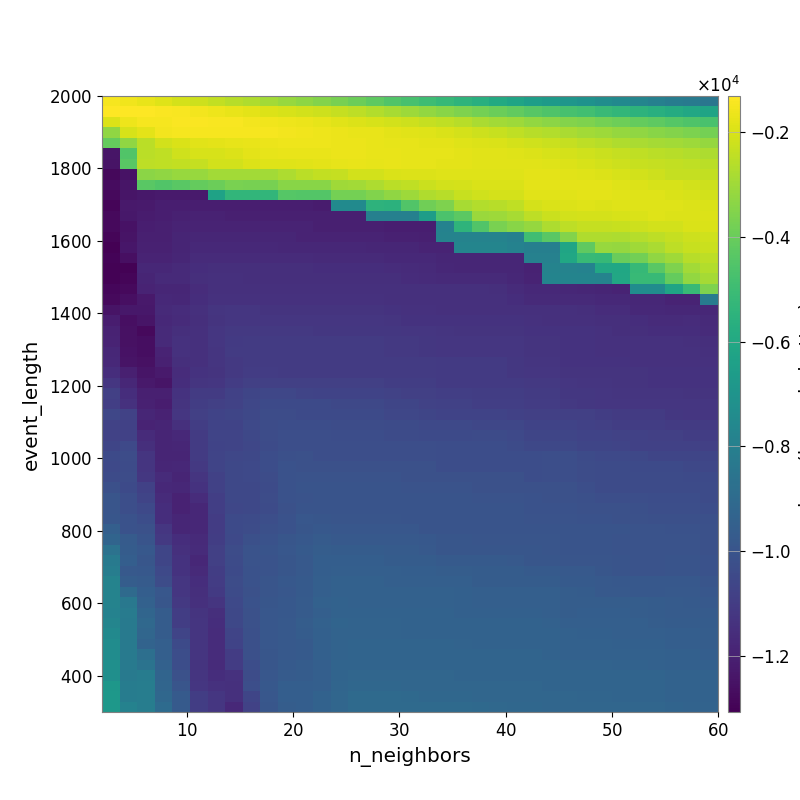

The table this chart was drawn from, first rows:
-1.467682506050201482e+03, -1.581575256145280264e+03, -1.703747985638977070e+03, -1.890462951589199065e+03, -2.054757500137930037e+03, -2.187245492006996301e+03, -2.382516842403677856e+03, -2.582634349085619760e+03, -2.731107167053650755e+03, -2.937034747428521314e+03, -3.110828793763292651e+03, -3.329867716455967638e+03, -3.510706348894037546e+03, -3.724629015494075702e+03, -3.955244723906013860e+03, -4.227494115781038090e+03, -4.510262969999988854e+03, -4.718238873410808083e+03, -4.983253197720742719e+03, -5.191199378215789693e+03, -5.440223822165954516e+03, -5.673190305493434607e+03, -5.917926363109171689e+03, -6.193964260607481265e+03
-1.325856679085727819e+03, -1.309790915685343180e+03, -1.340993051849214680e+03, -1.369177890132486255e+03, -1.429489688896710504e+03, -1.500856157450111596e+03, -1.598398953666227953e+03, -1.693990779815270344e+03, -1.794117985482748054e+03, -1.916165859819708430e+03, -2.002309172121619440e+03, -2.110705153490323482e+03, -2.195125211688830859e+03, -2.326321921816463146e+03, -2.482714778774362458e+03, -2.652891384186711548e+03, -2.829728941186362590e+03, -3.018952871293596218e+03, -3.219127119849571955e+03, -3.407667363245325760e+03, -3.573980402126523586e+03, -3.765723357754816334e+03, -3.963195802506621931e+03, -4.149333429997311214e+03
-1.940299726011423218e+03, -1.622672520704906901e+03, -1.471589601703410608e+03, -1.457233808770970654e+03, -1.388262618107738035e+03, -1.375899091819826481e+03, -1.412908474971525720e+03, -1.441362328349714289e+03, -1.497186837665502935e+03, -1.563845499372958557e+03, -1.600501835325955426e+03, -1.674336206359081871e+03, -1.743461578123260324e+03, -1.816325219604189897e+03, -1.932397274273128232e+03, -2.032801806586072416e+03, -2.126287973690121817e+03, -2.200668374629450227e+03, -2.333624535824713803e+03, -2.454911689149715585e+03, -2.595760382723779458e+03, -2.780217453133949675e+03, -2.924092152483759037e+03, -3.042258024332043533e+03
-3.242540531616991757e+03, -2.009905857945406069e+03, -1.800396569563263029e+03, -1.536542354755619044e+03, -1.465043892840866874e+03, -1.475204617842215384e+03, -1.472596809800926621e+03, -1.479038223451868134e+03, -1.472080079264075721e+03, -1.488963294340755738e+03, -1.509855737697458608e+03, -1.551814777380128589e+03, -1.586316517175979925e+03, -1.632954656985242536e+03, -1.691862411622653781e+03, -1.718999112611682449e+03, -1.771094668238465374e+03, -1.854071247120592261e+03, -1.902542257185032213e+03, -1.994562482758398573e+03, -2.088816052932822913e+03, -2.185018363230039540e+03, -2.306349344175660462e+03, -2.414917879240682396e+03
-4.086619812028174692e+03, -3.251319620511191260e+03, -2.531679997488271056e+03, -2.121635368680445481e+03, -1.955607248305338999e+03, -1.851481288975563757e+03, -1.780058873626611103e+03, -1.758413673750316548e+03, -1.716235023345393756e+03, -1.650114783068046791e+03, -1.611775300649910150e+03, -1.587522453643677636e+03, -1.606544929334259677e+03, -1.631493354956633084e+03, -1.669124068587408601e+03, -1.716831191604824653e+03, -1.726227460544044334e+03, -1.761266206409802408e+03, -1.774262559680140612e+03, -1.801631758912021951e+03, -1.875278802596802734e+03, -1.916058343952820451e+03, -1.984064051561868382e+03, -2.056393765715587051e+03
-1.241572066110501873e+04, -4.488032639785432366e+03, -2.540692283077436059e+03, -2.425196855998337014e+03, -2.180852489006704673e+03, -2.005340443783121827e+03, -2.000281541740651846e+03, -1.909438370966659477e+03, -1.813073622888204227e+03, -1.750060991860845206e+03, -1.719649449319155792e+03, -1.705036044803596269e+03, -1.679137343638226866e+03, -1.656806471062534229e+03, -1.655008499030205485e+03, -1.708442878631384247e+03, -1.721934052595259345e+03, -1.732334420936361084e+03, -1.753432640497026568e+03, -1.746114009946637452e+03, -1.802185341140410173e+03, -1.832826255149072949e+03, -1.844762002493151158e+03, -1.888661269322643648e+03
-1.247154723141920294e+04, -4.320032856585113223e+03, -2.499499313628913114e+03, -2.431393536574620157e+03, -2.386870079464645642e+03, -2.345947587415909766e+03, -2.113414394252869897e+03, -2.113414394252869897e+03, -1.927075035880509859e+03, -1.905368014238631531e+03, -1.879968862230536615e+03, -1.849245164268427970e+03, -1.807232915176386541e+03, -1.733974340910748197e+03, -1.717551401185334498e+03, -1.727955006946542426e+03, -1.720687126433897447e+03, -1.725256217894434030e+03, -1.762546224731391703e+03, -1.770259542554813606e+03, -1.783402947288656378e+03, -1.835171471781176024e+03, -1.833267460621387954e+03, -1.859093770714375296e+03
-1.281077677027680693e+04, -1.250939145259384713e+04, -3.360299514572134740e+03, -3.267852262514627000e+03, -3.132706622935066207e+03, -3.132706622935066207e+03, -2.924078856397138679e+03, -2.924078856397138679e+03, -2.924078856397138679e+03, -2.924078856397138679e+03, -2.777081892392238387e+03, -2.507121876323446486e+03, -2.393666491453770504e+03, -2.320577873729717794e+03, -2.130034613403289313e+03, -2.104107418002297891e+03, -1.986464457582984323e+03, -1.943018763792611253e+03, -1.918760320485270540e+03, -1.901463132673833115e+03, -1.866636658377398817e+03, -1.878970211387171275e+03, -1.871054517430097576e+03, -1.875606507511007521e+03
-1.270011853571620486e+04, -1.239973056209806600e+04, -4.321141632252853924e+03, -4.504631841091965725e+03, -4.297498295838187914e+03, -4.105229170427691315e+03, -3.941224825760774820e+03, -3.692663663609038849e+03, -3.713646734779972576e+03, -3.713646734779972576e+03, -3.406417390531593810e+03, -3.406417390531593810e+03, -3.406417390531593810e+03, -3.002576688810824635e+03, -2.951548211991507742e+03, -2.741446599124371460e+03, -2.525979330159103938e+03, -2.416690455374032354e+03, -2.256819487428273078e+03, -2.101855091286553488e+03, -2.071845707054924787e+03, -1.983906445132998442e+03, -1.963733349206483126e+03, -1.984692283650971376e+03
-1.278054221670978404e+04, -1.241295325450630298e+04, -1.230848425692294768e+04, -1.222003962787384808e+04, -1.221793662582867546e+04, -1.221793662582867546e+04, -6.304153808269214096e+03, -5.321977659271537050e+03, -5.321977659271537050e+03, -5.321977659271537050e+03, -4.423830356486128039e+03, -4.448181459852568878e+03, -4.448181459852568878e+03, -3.778784187457845292e+03, -3.778784187457845292e+03, -3.520916005104429587e+03, -3.284495924599742011e+03, -3.022853102881384530e+03, -2.707948017031329528e+03, -2.551497707833053937e+03, -2.293561867753468050e+03, -2.168776889419249528e+03, -2.063961798575983266e+03, -2.063504398996446525e+03
-1.289806789196199679e+04, -1.226329475865600034e+04, -1.220926383192316825e+04, -1.209527258643339519e+04, -1.207031077220575207e+04, -1.207031077220575207e+04, -1.207031077220575207e+04, -1.207031077220575207e+04, -1.207031077220575207e+04, -1.207031077220575207e+04, -1.210511619415545647e+04, -1.210511619415545647e+04, -1.215802438224660546e+04, -7.443459543241353458e+03, -7.443459543241353458e+03, -5.466709680220513292e+03, -5.492229063571957340e+03, -4.521967718418096410e+03, -3.877504762705979829e+03, -3.579838857721651493e+03, -2.854801695175095119e+03, -2.659033336299227358e+03, -2.587423893673822022e+03, -2.431127845248706308e+03
-1.274878716327339498e+04, -1.230321744970227337e+04, -1.216368387235650880e+04, -1.206983886204380724e+04, -1.196853897416513792e+04, -1.196488554272069086e+04, -1.196488554272069086e+04, -1.202259809860814312e+04, -1.202259809860814312e+04, -1.202259809860814312e+04, -1.202259809860814312e+04, -1.202259809860814312e+04, -1.202259809860814312e+04, -1.202259809860814312e+04, -1.202259809860814312e+04, -7.933482872660435532e+03, -7.960238712004143963e+03, -7.960238712004143963e+03, -6.526666921767580789e+03, -4.660619756815413893e+03, -4.276722979639340338e+03, -3.082395197103203373e+03, -3.031370865990641960e+03, -2.854997522035701422e+03
-1.277948032889399656e+04, -1.251094661713393180e+04, -1.209239312521825923e+04, -1.202837711357477019e+04, -1.192136638791398218e+04, -1.191802099164802166e+04, -1.191802099164802166e+04, -1.191802099164802166e+04, -1.191802099164802166e+04, -1.191802099164802166e+04, -1.191802099164802166e+04, -1.191802099164802166e+04, -1.202492261289474663e+04, -1.202492261289474663e+04, -1.202492261289474663e+04, -1.202492261289474663e+04, -1.208270969550074915e+04, -1.208270969550074915e+04, -1.208270969550074915e+04, -7.874960578524142875e+03, -5.410967273311674035e+03, -4.485888328627232113e+03, -3.658158214295427570e+03, -3.416309924011844487e+03
-1.292095981534918792e+04, -1.244252973182154528e+04, -1.203985346311691683e+04, -1.203590441485794508e+04, -1.185579649481257184e+04, -1.182339998151378131e+04, -1.182339998151378131e+04, -1.182339998151378131e+04, -1.182339998151378131e+04, -1.182339998151378131e+04, -1.182339998151378131e+04, -1.188845848750944060e+04, -1.188845848750944060e+04, -1.188845848750944060e+04, -1.188845848750944060e+04, -1.188845848750944060e+04, -1.197582261217467749e+04, -1.197582261217467749e+04, -1.202445994571108167e+04, -7.832526102849676136e+03, -7.832526102849676136e+03, -7.832526102849676136e+03, -7.832526102849676136e+03, -7.934165690096017897e+03
-1.307034875131796798e+04, -1.237104548854796303e+04, -1.197465917905828974e+04, -1.198316083043077924e+04, -1.185808588760586099e+04, -1.171880314984612232e+04, -1.171880314984612232e+04, -1.171880314984612232e+04, -1.171880314984612232e+04, -1.171880314984612232e+04, -1.176778727841181353e+04, -1.176778727841181353e+04, -1.176778727841181353e+04, -1.176778727841181353e+04, -1.176778727841181353e+04, -1.182339998151378131e+04, -1.182339998151378131e+04, -1.182339998151378131e+04, -1.188845848750944060e+04, -1.188640299388363019e+04, -7.714529432604374961e+03, -7.714529432604374961e+03, -7.714529432604374961e+03, -7.836271245635025480e+03
-1.297620297367527564e+04, -1.257087661594244855e+04, -1.191612595462655554e+04, -1.189925867244100846e+04, -1.178588529798805575e+04, -1.161918501908934377e+04, -1.161665198763829358e+04, -1.161665198763829358e+04, -1.161665198763829358e+04, -1.161665198763829358e+04, -1.161665198763829358e+04, -1.161665198763829358e+04, -1.167234946041636613e+04, -1.167234946041636613e+04, -1.167234946041636613e+04, -1.167234946041636613e+04, -1.173717102748906655e+04, -1.173717102748906655e+04, -1.173717102748906655e+04, -1.182135035415664242e+04, -1.182135035415664242e+04, -1.182135035415664242e+04, -1.182135035415664242e+04, -1.182397362623163463e+04
-1.297876077386852012e+04, -1.298805693493950275e+04, -1.176481876372940496e+04, -1.176011231787988254e+04, -1.166640004381913786e+04, -1.151919868435721764e+04, -1.148962387936521372e+04, -1.148962387936521372e+04, -1.148962387936521372e+04, -1.148962387936521372e+04, -1.148962387936521372e+04, -1.148962387936521372e+04, -1.155012597979729253e+04, -1.155012597979729253e+04, -1.155012597979729253e+04, -1.155012597979729253e+04, -1.156633874036970701e+04, -1.163254731988442836e+04, -1.168791842747868031e+04, -1.177254856652962917e+04, -1.182135035415664242e+04, -1.182135035415664242e+04, -1.182135035415664242e+04, -1.182397362623163463e+04
-1.300167653682957098e+04, -1.290463161185449826e+04, -1.184368469380332135e+04, -1.169051014704410591e+04, -1.166974048720099745e+04, -1.148549624971157391e+04, -1.142772216076132463e+04, -1.142772216076132463e+04, -1.148962387936521372e+04, -1.148962387936521372e+04, -1.148962387936521372e+04, -1.148962387936521372e+04, -1.148962387936521372e+04, -1.148962387936521372e+04, -1.148962387936521372e+04, -1.148962387936521372e+04, -1.148962387936521372e+04, -1.155601684252517771e+04, -1.161665198763829358e+04, -1.164759869549097129e+04, -1.164759869549097129e+04, -1.164759869549097129e+04, -1.164759869549097129e+04, -1.175872098038595868e+04
-1.287888830272928317e+04, -1.275247115987606048e+04, -1.188248965565918661e+04, -1.179075181602391240e+04, -1.178525989487066909e+04, -1.157720652005461488e+04, -1.142772216076132463e+04, -1.142772216076132463e+04, -1.142772216076132463e+04, -1.142772216076132463e+04, -1.142772216076132463e+04, -1.142772216076132463e+04, -1.142772216076132463e+04, -1.142772216076132463e+04, -1.142772216076132463e+04, -1.142772216076132463e+04, -1.142772216076132463e+04, -1.142772216076132463e+04, -1.142772216076132463e+04, -1.142772216076132463e+04, -1.142772216076132463e+04, -1.142772216076132463e+04, -1.148962387936521372e+04, -1.160569958536099330e+04
-1.276481972091988791e+04, -1.259643780712192893e+04, -1.226101256408069639e+04, -1.173076089892774689e+04, -1.176554301014107114e+04, -1.155041839964667633e+04, -1.138673315913933038e+04, -1.137322343560728041e+04, -1.137322343560728041e+04, -1.137322343560728041e+04, -1.137322343560728041e+04, -1.137322343560728041e+04, -1.137322343560728041e+04, -1.137322343560728041e+04, -1.137322343560728041e+04, -1.137322343560728041e+04, -1.142948795716006134e+04, -1.142772216076132463e+04, -1.142772216076132463e+04, -1.142772216076132463e+04, -1.142772216076132463e+04, -1.142772216076132463e+04, -1.142772216076132463e+04, -1.154396080224851357e+04
-1.246007737329088559e+04, -1.233132251731823271e+04, -1.229138889913499406e+04, -1.166995495509379907e+04, -1.158238557673240939e+04, -1.142433160535161005e+04, -1.125758182267820121e+04, -1.121185005395102780e+04, -1.121185005395102780e+04, -1.128252385192827569e+04, -1.128252385192827569e+04, -1.128252385192827569e+04, -1.128252385192827569e+04, -1.128252385192827569e+04, -1.128252385192827569e+04, -1.128252385192827569e+04, -1.133913495329799480e+04, -1.140699826062782086e+04, -1.140699826062782086e+04, -1.142772216076132463e+04, -1.142772216076132463e+04, -1.142772216076132463e+04, -1.142772216076132463e+04, -1.142772216076132463e+04
-1.211746179432923600e+04, -1.257362485605270740e+04, -1.241510622411517397e+04, -1.172434379677025936e+04, -1.160707462671515714e+04, -1.148814977762623857e+04, -1.131892199606903523e+04, -1.121185005395102780e+04, -1.121185005395102780e+04, -1.121185005395102780e+04, -1.121185005395102780e+04, -1.121185005395102780e+04, -1.121185005395102780e+04, -1.121185005395102780e+04, -1.121185005395102780e+04, -1.121185005395102780e+04, -1.126847801131350934e+04, -1.133660942840605458e+04, -1.133660942840605458e+04, -1.135738646757623610e+04, -1.135738646757623610e+04, -1.135738646757623610e+04, -1.135738646757623610e+04, -1.135738646757623610e+04
-1.195898980346809367e+04, -1.256196782141080621e+04, -1.279421108042049127e+04, -1.166647734302246681e+04, -1.146394551098435659e+04, -1.142249404224024875e+04, -1.119612220977106335e+04, -1.109720044423179024e+04, -1.109720044423179024e+04, -1.109720044423179024e+04, -1.109720044423179024e+04, -1.109720044423179024e+04, -1.115832293214141282e+04, -1.115832293214141282e+04, -1.115832293214141282e+04, -1.115832293214141282e+04, -1.115832293214141282e+04, -1.122766675105645118e+04, -1.122766675105645118e+04, -1.126148422842758009e+04, -1.128119999044148608e+04, -1.128119999044148608e+04, -1.128119999044148608e+04, -1.128119999044148608e+04
-1.190217055907682152e+04, -1.256394104136506576e+04, -1.262923615283455911e+04, -1.167958691574250406e+04, -1.139973172860227351e+04, -1.141826350116075264e+04, -1.121756688363104149e+04, -1.106159188481614365e+04, -1.103251946713265897e+04, -1.103251946713265897e+04, -1.103251946713265897e+04, -1.103251946713265897e+04, -1.103251946713265897e+04, -1.103251946713265897e+04, -1.103251946713265897e+04, -1.103251946713265897e+04, -1.109720044423179024e+04, -1.109720044423179024e+04, -1.115832293214141282e+04, -1.119210729965746214e+04, -1.121185005395102780e+04, -1.121185005395102780e+04, -1.121185005395102780e+04, -1.121185005395102780e+04
-1.176142506516034337e+04, -1.247616623909945702e+04, -1.262923615283455911e+04, -1.190257496686125887e+04, -1.140745496324895430e+04, -1.141826350116075264e+04, -1.123896432236680448e+04, -1.104768477264940339e+04, -1.103251946713265897e+04, -1.103251946713265897e+04, -1.103251946713265897e+04, -1.103251946713265897e+04, -1.103251946713265897e+04, -1.103251946713265897e+04, -1.103251946713265897e+04, -1.103251946713265897e+04, -1.109720044423179024e+04, -1.109720044423179024e+04, -1.115832293214141282e+04, -1.119210729965746214e+04, -1.121185005395102780e+04, -1.121185005395102780e+04, -1.121185005395102780e+04, -1.121185005395102780e+04
-1.170740014822256126e+04, -1.243387586965647279e+04, -1.254131726896610235e+04, -1.200277980975934406e+04, -1.147003954491026161e+04, -1.144446421116251258e+04, -1.124371193633604707e+04, -1.111979936872516009e+04, -1.103251946713265897e+04, -1.103251946713265897e+04, -1.103251946713265897e+04, -1.103251946713265897e+04, -1.103251946713265897e+04, -1.103251946713265897e+04, -1.103251946713265897e+04, -1.103251946713265897e+04, -1.103251946713265897e+04, -1.103251946713265897e+04, -1.103251946713265897e+04, -1.106638912008958505e+04, -1.108632028423965130e+04, -1.108632028423965130e+04, -1.108632028423965130e+04, -1.114775723590001508e+04
-1.153165040356791724e+04, -1.204148917430569236e+04, -1.238873345828867423e+04, -1.221593183849269190e+04, -1.155622277381623098e+04, -1.135861150155224459e+04, -1.130372699398935765e+04, -1.111038951855414962e+04, -1.097364111242180115e+04, -1.097364111242180115e+04, -1.103251946713265897e+04, -1.103251946713265897e+04, -1.103251946713265897e+04, -1.103251946713265897e+04, -1.103251946713265897e+04, -1.103251946713265897e+04, -1.103251946713265897e+04, -1.103251946713265897e+04, -1.103251946713265897e+04, -1.106638912008958505e+04, -1.108632028423965130e+04, -1.108632028423965130e+04, -1.108632028423965130e+04, -1.114775723590001508e+04
-1.123062218130954534e+04, -1.174856666419485009e+04, -1.227962047457219705e+04, -1.238393224953270146e+04, -1.153497602844906396e+04, -1.125905158079785178e+04, -1.122547542222174343e+04, -1.100286489909908778e+04, -1.082953729156669942e+04, -1.082568195919259415e+04, -1.082568195919259415e+04, -1.086439013943303144e+04, -1.086439013943303144e+04, -1.086439013943303144e+04, -1.086439013943303144e+04, -1.086439013943303144e+04, -1.092337956535649391e+04, -1.092337956535649391e+04, -1.092337956535649391e+04, -1.106638912008958505e+04, -1.106638912008958505e+04, -1.106638912008958505e+04, -1.106638912008958505e+04, -1.106638912008958505e+04
-1.086319656967264564e+04, -1.151836797321353151e+04, -1.204062637611081664e+04, -1.205518520299627562e+04, -1.135199573770398638e+04, -1.103406365990383892e+04, -1.100843555220491908e+04, -1.080825029324322713e+04, -1.061814219725481416e+04, -1.055816934902583853e+04, -1.055816934902583853e+04, -1.065174463349975667e+04, -1.072064996733607950e+04, -1.072064996733607950e+04, -1.072064996733607950e+04, -1.072064996733607950e+04, -1.075906023811979685e+04, -1.086439013943303144e+04, -1.086439013943303144e+04, -1.089833069036815868e+04, -1.089833069036815868e+04, -1.095706375829664466e+04, -1.095706375829664466e+04, -1.095706375829664466e+04
-1.087521991874516789e+04, -1.139116914892228306e+04, -1.201206032882698310e+04, -1.214731779352562080e+04, -1.129531598536132879e+04, -1.092074257262433821e+04, -1.085939983808730176e+04, -1.073007039735232502e+04, -1.055987710253543992e+04, -1.041667141811450711e+04, -1.041667141811450711e+04, -1.045114960127164704e+04, -1.045114960127164704e+04, -1.050404421648462812e+04, -1.050404421648462812e+04, -1.050404421648462812e+04, -1.059694085039776110e+04, -1.059694085039776110e+04, -1.075251832299159105e+04, -1.078682173302922456e+04, -1.078682173302922456e+04, -1.089833069036815868e+04, -1.089833069036815868e+04, -1.089833069036815868e+04
-1.057403716331351825e+04, -1.076263275583508948e+04, -1.182269115222912114e+04, -1.194681127648034453e+04, -1.119451544459268916e+04, -1.084364715119038192e+04, -1.072036540631196294e+04, -1.062418701095063625e+04, -1.051235924219562003e+04, -1.034909920978379887e+04, -1.034909920978379887e+04, -1.045114960127164704e+04, -1.045114960127164704e+04, -1.045114960127164704e+04, -1.045114960127164704e+04, -1.045114960127164704e+04, -1.054449369908843801e+04, -1.054449369908843801e+04, -1.063198333673428169e+04, -1.068383196988277814e+04, -1.068383196988277814e+04, -1.072280388174662039e+04, -1.072280388174662039e+04, -1.079132102835415571e+04
-1.073076304137794068e+04, -1.078281725402517441e+04, -1.190980651531626972e+04, -1.185514748227507880e+04, -1.144907601853272536e+04, -1.094604530500762121e+04, -1.069535769490646635e+04, -1.070060081540034116e+04, -1.047535666424109877e+04, -1.033998645740299071e+04, -1.027806532146310565e+04, -1.027806532146310565e+04, -1.027806532146310565e+04, -1.034909920978379887e+04, -1.034909920978379887e+04, -1.034909920978379887e+04, -1.038380000111915433e+04, -1.038380000111915433e+04, -1.047185972180275348e+04, -1.047185972180275348e+04, -1.047185972180275348e+04, -1.056676423280528070e+04, -1.056676423280528070e+04, -1.056676423280528070e+04
-1.073076304137794068e+04, -1.080139176651349953e+04, -1.163434556984925621e+04, -1.187541088544738523e+04, -1.173579120913572842e+04, -1.100658655691119748e+04, -1.064270854024037544e+04, -1.063831805663562591e+04, -1.053535063626408373e+04, -1.034302297430936596e+04, -1.022841658304105476e+04, -1.022841658304105476e+04, -1.022841658304105476e+04, -1.027856321275077971e+04, -1.027856321275077971e+04, -1.027856321275077971e+04, -1.038452345473302557e+04, -1.038452345473302557e+04, -1.040740731192264866e+04, -1.040740731192264866e+04, -1.040740731192264866e+04, -1.040527635508958156e+04, -1.040527635508958156e+04, -1.047185972180275348e+04
-1.060496255430495512e+04, -1.046898372880630814e+04, -1.150030186605514064e+04, -1.187541088544738523e+04, -1.180375926621730287e+04, -1.104466173606186749e+04, -1.068808065661851833e+04, -1.063831805663562591e+04, -1.056760711036019347e+04, -1.036378794221452335e+04, -1.022841658304105476e+04, -1.022841658304105476e+04, -1.022841658304105476e+04, -1.022841658304105476e+04, -1.022841658304105476e+04, -1.022841658304105476e+04, -1.022841658304105476e+04, -1.022841658304105476e+04, -1.022955243995257661e+04, -1.027928740338380339e+04, -1.027928740338380339e+04, -1.031276595750105480e+04, -1.031276595750105480e+04, -1.038003453717367847e+04
-1.040798101428638620e+04, -1.031460247877170150e+04, -1.127342584346805597e+04, -1.183845950036376053e+04, -1.183384565916260362e+04, -1.102569090250524459e+04, -1.064714646793864085e+04, -1.056324756104610788e+04, -1.051417678182057170e+04, -1.031329092000034871e+04, -1.017944854906537148e+04, -1.016769447256097010e+04, -1.022841658304105476e+04, -1.022841658304105476e+04, -1.022841658304105476e+04, -1.022841658304105476e+04, -1.022841658304105476e+04, -1.022841658304105476e+04, -1.022955243995257661e+04, -1.027928740338380339e+04, -1.027928740338380339e+04, -1.027806532146310565e+04, -1.027806532146310565e+04, -1.027806532146310565e+04
-1.047471483056409488e+04, -1.037944106604000990e+04, -1.127342584346805597e+04, -1.181701643447214337e+04, -1.178089134544929402e+04, -1.110633994177234854e+04, -1.067394489475927185e+04, -1.053058234085572803e+04, -1.046912848123253207e+04, -1.030051250029704352e+04, -1.010941485248144454e+04, -1.016769447256097010e+04, -1.016769447256097010e+04, -1.016769447256097010e+04, -1.016769447256097010e+04, -1.016769447256097010e+04, -1.016769447256097010e+04, -1.016769447256097010e+04, -1.016928983342970605e+04, -1.027928740338380339e+04, -1.027928740338380339e+04, -1.027806532146310565e+04, -1.027806532146310565e+04, -1.027806532146310565e+04
-1.039890910903436088e+04, -1.033311189664102130e+04, -1.116299248571457247e+04, -1.164227544739120276e+04, -1.186635841459626863e+04, -1.123300169011670732e+04, -1.078666139347388525e+04, -1.054286824268365854e+04, -1.049400417677100813e+04, -1.035605332574627209e+04, -1.012626371960578945e+04, -1.008324371081412755e+04, -1.008324371081412755e+04, -1.008324371081412755e+04, -1.008324371081412755e+04, -1.008324371081412755e+04, -1.008324371081412755e+04, -1.016769447256097010e+04, -1.016928983342970605e+04, -1.016928983342970605e+04, -1.016928983342970605e+04, -1.016928983342970605e+04, -1.016928983342970605e+04, -1.016928983342970605e+04
-1.019027579385090576e+04, -1.042865866041238769e+04, -1.079633668734657658e+04, -1.169290429067653713e+04, -1.178382138736767411e+04, -1.134850381911561635e+04, -1.078666139347388525e+04, -1.053164021972603587e+04, -1.050557124206160188e+04, -1.035994033571403452e+04, -1.012508693602045787e+04, -1.002675879297637766e+04, -1.002675879297637766e+04, -1.002675879297637766e+04, -1.002675879297637766e+04, -1.002675879297637766e+04, -1.002675879297637766e+04, -1.006149503068031663e+04, -1.006149503068031663e+04, -1.006149503068031663e+04, -1.008324371081412755e+04, -1.016769447256097010e+04, -1.016769447256097010e+04, -1.016769447256097010e+04
-9.960903950311489098e+03, -1.025816297011753704e+04, -1.067151596755944411e+04, -1.163478367668778446e+04, -1.194084491432178220e+04, -1.156949926331960341e+04, -1.086680589584449626e+04, -1.054181748090719157e+04, -1.050552689347891464e+04, -1.034659293682915995e+04, -1.012715364377881633e+04, -1.003940648612257792e+04, -1.002675879297637766e+04, -1.002675879297637766e+04, -1.002675879297637766e+04, -1.002675879297637766e+04, -1.002675879297637766e+04, -1.002675879297637766e+04, -1.002675879297637766e+04, -1.002675879297637766e+04, -1.002675879297637766e+04, -1.006149503068031663e+04, -1.006149503068031663e+04, -1.006149503068031663e+04
-9.968374014346687545e+03, -1.026288284185336852e+04, -1.047059728799777804e+04, -1.153362848949898398e+04, -1.194084491432178220e+04, -1.175625815563069955e+04, -1.090288579114877575e+04, -1.056683630819223981e+04, -1.050552689347891464e+04, -1.036604761733456507e+04, -1.016867680797744106e+04, -1.003427984282678335e+04, -1.002002285930479047e+04, -1.002002285930479047e+04, -1.002002285930479047e+04, -1.002002285930479047e+04, -1.002002285930479047e+04, -1.002002285930479047e+04, -1.002002285930479047e+04, -1.002675879297637766e+04, -1.002675879297637766e+04, -1.002675879297637766e+04, -1.002675879297637766e+04, -1.002675879297637766e+04
-9.942709555589084630e+03, -1.009150021423319413e+04, -1.028074260940900604e+04, -1.154067696016619993e+04, -1.182063780105531987e+04, -1.176208882373937558e+04, -1.096095473643341211e+04, -1.044105693769064055e+04, -1.036495379973081799e+04, -1.026367866179714292e+04, -1.011692793354212517e+04, -9.895135781151751871e+03, -9.932404558841057224e+03, -9.985700446897333677e+03, -9.985700446897333677e+03, -9.985700446897333677e+03, -9.985700446897333677e+03, -1.002002285930479047e+04, -1.002002285930479047e+04, -1.002675879297637766e+04, -1.002675879297637766e+04, -1.002675879297637766e+04, -1.002675879297637766e+04, -1.002675879297637766e+04
-9.500904439325762723e+03, -1.012702129884381975e+04, -1.017217534090474874e+04, -1.121510089248887198e+04, -1.182063780105531987e+04, -1.176208882373937558e+04, -1.099267341478834533e+04, -1.042544458549969568e+04, -1.033922751055977278e+04, -1.021794226891972176e+04, -1.009305262089218922e+04, -9.928338220691066454e+03, -9.809540413812303086e+03, -9.862878827329926935e+03, -9.862878827329926935e+03, -9.862878827329926935e+03, -9.862878827329926935e+03, -9.897219049614621326e+03, -1.002002285930479047e+04, -1.002002285930479047e+04, -1.002675879297637766e+04, -1.002675879297637766e+04, -1.002675879297637766e+04, -1.002675879297637766e+04
-9.298932895301853932e+03, -9.688747107744919049e+03, -9.998221371299254315e+03, -1.112597172447493176e+04, -1.154512824313023157e+04, -1.165051394209786849e+04, -1.095127760685734575e+04, -1.047660365814681245e+04, -1.020883288005283066e+04, -1.010027666461789886e+04, -9.937986611413798528e+03, -9.828455536965517240e+03, -9.705710513122685370e+03, -9.763202920319799887e+03, -9.763202920319799887e+03, -9.763202920319799887e+03, -9.763202920319799887e+03, -9.763202920319799887e+03, -9.829978906204079976e+03, -9.910002704882557737e+03, -9.915967992780544591e+03, -9.970101516354921841e+03, -9.970101516354921841e+03, -9.970101516354921841e+03
-8.644576029394371290e+03, -9.629351569761081919e+03, -9.848146376142123700e+03, -1.061806859209933282e+04, -1.142318763039186342e+04, -1.163803735425392006e+04, -1.082307983980460813e+04, -1.033742943545840353e+04, -1.007666707216121904e+04, -1.000687989105494853e+04, -9.860328984998614033e+03, -9.720237827552215094e+03, -9.586028947871011042e+03, -9.649999491004582524e+03, -9.649999491004582524e+03, -9.649999491004582524e+03, -9.714738515830724282e+03, -9.714738515830724282e+03, -9.781932693314342032e+03, -9.919548555962066530e+03, -9.915967992780544591e+03, -9.935297251916395908e+03, -9.935297251916395908e+03, -9.935297251916395908e+03
-8.225614045666086895e+03, -9.537426659834816746e+03, -9.906649474645728333e+03, -1.061806859209933282e+04, -1.133546178836597210e+04, -1.175744554975980282e+04, -1.082307983980460813e+04, -1.036575494924550549e+04, -1.007356824828618119e+04, -1.005584696871314372e+04, -9.915223827088810140e+03, -9.778322524891678768e+03, -9.570098831198771222e+03, -9.570098831198771222e+03, -9.570098831198771222e+03, -9.570098831198771222e+03, -9.634780986645633675e+03, -9.634780986645633675e+03, -9.634780986645633675e+03, -9.724748636146099670e+03, -9.733234208805661183e+03, -9.733234208805661183e+03, -9.733234208805661183e+03, -9.799525349237030241e+03
-8.081444770441866240e+03, -9.787191664834450421e+03, -9.848226384472629434e+03, -1.048523881703234474e+04, -1.133546178836597210e+04, -1.167241734612661821e+04, -1.091890915376463454e+04, -1.041033611383188872e+04, -1.012620689482054513e+04, -1.005584696871314372e+04, -9.915223827088810140e+03, -9.788119927036619629e+03, -9.544136654549498417e+03, -9.509113009140361100e+03, -9.509113009140361100e+03, -9.509113009140361100e+03, -9.509113009140361100e+03, -9.570098831198771222e+03, -9.570098831198771222e+03, -9.595950967755545207e+03, -9.605271203821917879e+03, -9.670220098141660856e+03, -9.670220098141660856e+03, -9.670220098141660856e+03
-7.796413833412866552e+03, -9.597051655910787304e+03, -9.694515464227855773e+03, -1.035237944060580230e+04, -1.120301843537353670e+04, -1.154052004029947420e+04, -1.096543512583590746e+04, -1.034825037268554115e+04, -1.010823306644910917e+04, -9.968380144003047462e+03, -9.830895961341953807e+03, -9.735318672286521178e+03, -9.490412623032661941e+03, -9.433747162608400686e+03, -9.433747162608400686e+03, -9.433747162608400686e+03, -9.509113009140361100e+03, -9.509113009140361100e+03, -9.509113009140361100e+03, -9.509113009140361100e+03, -9.524853168605754036e+03, -9.650821193858348124e+03, -9.650821193858348124e+03, -9.650821193858348124e+03
-7.796413833412866552e+03, -8.996822247489360961e+03, -9.538650376892566783e+03, -9.899724473053778638e+03, -1.120301843537353670e+04, -1.146889791953597160e+04, -1.105510217772344004e+04, -1.039080234312643552e+04, -1.013474868060222252e+04, -9.968380144003047462e+03, -9.857204983872290541e+03, -9.735318672286521178e+03, -9.490412623032661941e+03, -9.433747162608400686e+03, -9.433747162608400686e+03, -9.433747162608400686e+03, -9.433747162608400686e+03, -9.433747162608400686e+03, -9.433747162608400686e+03, -9.433747162608400686e+03, -9.449756151298492114e+03, -9.524853168605754036e+03, -9.524853168605754036e+03, -9.524853168605754036e+03
-7.796413833412866552e+03, -8.378218581435341548e+03, -9.403786558759637046e+03, -9.910787262953348545e+03, -1.111715791203334629e+04, -1.142041552387948286e+04, -1.125285828828411650e+04, -1.048376056073221662e+04, -1.012276542600451285e+04, -9.905656500880921158e+03, -9.820513808804118526e+03, -9.675680920020286067e+03, -9.436528238046610568e+03, -9.381523322713361267e+03, -9.433747162608400686e+03, -9.433747162608400686e+03, -9.433747162608400686e+03, -9.433747162608400686e+03, -9.433747162608400686e+03, -9.433747162608400686e+03, -9.449756151298492114e+03, -9.524853168605754036e+03, -9.524853168605754036e+03, -9.524853168605754036e+03
-7.869222990574875439e+03, -8.182997075425771982e+03, -9.255300633627752177e+03, -9.628146980035920933e+03, -1.094524968708694178e+04, -1.128741853002954849e+04, -1.147231292377694444e+04, -1.052731325736847430e+04, -1.013493996672204230e+04, -9.884619841669620655e+03, -9.818403015650001180e+03, -9.713919108318546932e+03, -9.493685480911697596e+03, -9.381523322713361267e+03, -9.381523322713361267e+03, -9.381523322713361267e+03, -9.381523322713361267e+03, -9.381523322713361267e+03, -9.381523322713361267e+03, -9.381523322713361267e+03, -9.449756151298492114e+03, -9.449756151298492114e+03, -9.449756151298492114e+03, -9.449756151298492114e+03
-7.721758692661433997e+03, -8.255494248103752398e+03, -9.094359516902433825e+03, -9.638429886318461286e+03, -1.093197495806712686e+04, -1.123831087214030777e+04, -1.152063323775063327e+04, -1.049952231875723919e+04, -1.013117197503094212e+04, -9.863277366251462809e+03, -9.792209462311209791e+03, -9.607540655429447725e+03, -9.413111307280247274e+03, -9.288994427342813651e+03, -9.327873450394534302e+03, -9.327873450394534302e+03, -9.327873450394534302e+03, -9.381523322713361267e+03, -9.381523322713361267e+03, -9.381523322713361267e+03, -9.381523322713361267e+03, -9.381523322713361267e+03, -9.381523322713361267e+03, -9.381523322713361267e+03
-7.497427074503748372e+03, -8.212510975623974446e+03, -9.192648319670850469e+03, -9.658961559326960923e+03, -1.066951303825897230e+04, -1.123831087214030777e+04, -1.157719443886730915e+04, -1.063752579585475542e+04, -1.019037118149687194e+04, -9.863277366251462809e+03, -9.792209462311209791e+03, -9.625248757291537913e+03, -9.468885980405180817e+03, -9.329150559088513546e+03, -9.327873450394534302e+03, -9.327873450394534302e+03, -9.327873450394534302e+03, -9.381523322713361267e+03, -9.381523322713361267e+03, -9.381523322713361267e+03, -9.381523322713361267e+03, -9.381523322713361267e+03, -9.381523322713361267e+03, -9.381523322713361267e+03
-7.368135544715119977e+03, -8.219055545132267071e+03, -9.317773976174041309e+03, -9.517055863374334876e+03, -1.043672005263917890e+04, -1.123831087214030777e+04, -1.157719443886730915e+04, -1.070605711498942401e+04, -1.020379479147395250e+04, -9.891464930690608526e+03, -9.792209462311209791e+03, -9.722488557433833193e+03, -9.478028600100758922e+03, -9.324110923712236399e+03, -9.263903496802653535e+03, -9.263903496802653535e+03, -9.263903496802653535e+03, -9.263903496802653535e+03, -9.263903496802653535e+03, -9.263903496802653535e+03, -9.327873450394534302e+03, -9.381523322713361267e+03, -9.381523322713361267e+03, -9.381523322713361267e+03
-7.368135544715119977e+03, -8.219055545132267071e+03, -8.783502367495017097e+03, -9.517055863374334876e+03, -1.030360871372662041e+04, -1.123831087214030777e+04, -1.157719443886730915e+04, -1.097331891751822695e+04, -1.020379479147395250e+04, -9.921892471376258982e+03, -9.802294013859660481e+03, -9.722488557433833193e+03, -9.478028600100758922e+03, -9.324110923712236399e+03, -9.263903496802653535e+03, -9.263903496802653535e+03, -9.263903496802653535e+03, -9.263903496802653535e+03, -9.263903496802653535e+03, -9.263903496802653535e+03, -9.274497582685149609e+03, -9.274497582685149609e+03, -9.274497582685149609e+03, -9.274497582685149609e+03
-7.218831883143944651e+03, -8.219055545132267071e+03, -8.610910075605966995e+03, -9.397013605211624963e+03, -1.030360871372662041e+04, -1.128959129847407166e+04, -1.163008453153940354e+04, -1.097111338610361054e+04, -1.029150272041645076e+04, -9.913962289250393951e+03, -9.737235232496490426e+03, -9.658606330112403157e+03, -9.495734961160498642e+03, -9.297162709131445808e+03, -9.263903496802653535e+03, -9.263903496802653535e+03, -9.263903496802653535e+03, -9.263903496802653535e+03, -9.263903496802653535e+03, -9.263903496802653535e+03, -9.274497582685149609e+03, -9.274497582685149609e+03, -9.274497582685149609e+03, -9.274497582685149609e+03
-7.218831883143944651e+03, -8.219055545132267071e+03, -8.147953509785094866e+03, -9.263368513143002929e+03, -1.014600195305613488e+04, -1.127030393519108475e+04, -1.151967470893856807e+04, -1.138299042563657895e+04, -1.034210280486962802e+04, -9.896583303576529943e+03, -9.707160907796946049e+03, -9.626327518891668660e+03, -9.495734961160498642e+03, -9.297162709131445808e+03, -9.210901081665000675e+03, -9.210901081665000675e+03, -9.210901081665000675e+03, -9.210901081665000675e+03, -9.210901081665000675e+03, -9.210901081665000675e+03, -9.263903496802653535e+03, -9.263903496802653535e+03, -9.263903496802653535e+03, -9.263903496802653535e+03
-6.857749586668658594e+03, -8.123348928729569707e+03, -8.077154909722765296e+03, -9.216702520683777038e+03, -9.964113731177350928e+03, -1.119620499191581803e+04, -1.137681587555044462e+04, -1.141933784978848234e+04, -1.025368017717270413e+04, -9.833653984396294618e+03, -9.576260107687419804e+03, -9.562116973832029544e+03, -9.496515794011687831e+03, -9.244519621659563200e+03, -9.130517697386540021e+03, -9.130517697386540021e+03, -9.130517697386540021e+03, -9.180159859181039792e+03, -9.180159859181039792e+03, -9.180159859181039792e+03, -9.180159859181039792e+03, -9.210901081665000675e+03, -9.210901081665000675e+03, -9.210901081665000675e+03
-6.791488576671225928e+03, -8.123348928729569707e+03, -8.064579729699223208e+03, -9.119728988453804050e+03, -9.729590587293509088e+03, -1.093229187640724740e+04, -1.119620499191581803e+04, -1.141933784978848234e+04, -1.063263717617715156e+04, -9.895207476701834821e+03, -9.576260107687419804e+03, -9.562116973832029544e+03, -9.390005253105178781e+03, -9.169196572961594939e+03, -9.016619935268758127e+03, -9.016619935268758127e+03, -9.016619935268758127e+03, -9.057207117055384515e+03, -9.130517697386540021e+03, -9.130517697386540021e+03, -9.130517697386540021e+03, -9.180159859181039792e+03, -9.210901081665000675e+03, -9.210901081665000675e+03
-6.791488576671225928e+03, -7.849347899044784754e+03, -8.064579729699223208e+03, -8.977847223250413663e+03, -9.729590587293509088e+03, -1.093229187640724740e+04, -1.119620499191581803e+04, -1.171232144038855222e+04, -1.073227742979286450e+04, -9.927249037878164017e+03, -9.615294808928381826e+03, -9.573194704279520010e+03, -9.390005253105178781e+03, -9.188980026965722573e+03, -9.016619935268758127e+03, -9.016619935268758127e+03, -9.016619935268758127e+03, -9.016619935268758127e+03, -9.016619935268758127e+03, -9.016619935268758127e+03, -9.016619935268758127e+03, -9.057207117055384515e+03, -9.088353816057435324e+03, -9.161628348339674631e+03
